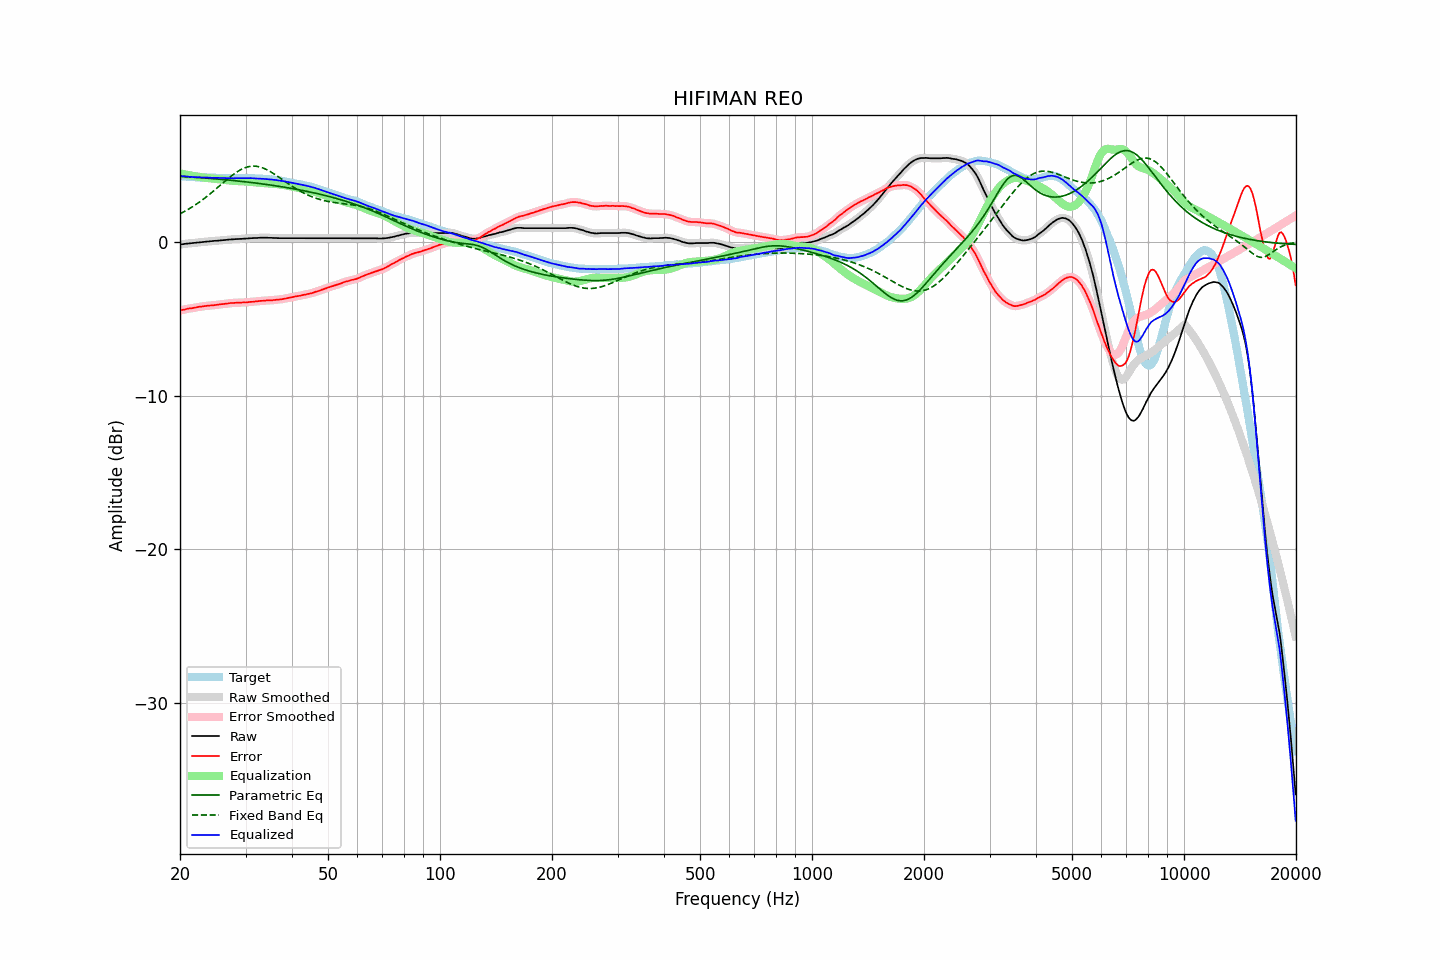

The file beside this chart, header and first rows:
frequency, raw, error, smoothed, error_smoothed, equalization, parametric_eq, fixed_band_eq, equalized_raw, equalized_smoothed, target
20.00, -0.16, -4.46, -0.17, -4.46, 4.46, 4.26, 1.82, 4.29, 4.29, 4.30
20.20, -0.15, -4.43, -0.15, -4.44, 4.44, 4.26, 1.88, 4.28, 4.28, 4.28
20.40, -0.14, -4.41, -0.14, -4.41, 4.41, 4.25, 1.93, 4.27, 4.27, 4.27
20.61, -0.13, -4.39, -0.13, -4.39, 4.39, 4.24, 1.99, 4.27, 4.26, 4.27
20.81, -0.11, -4.36, -0.12, -4.36, 4.37, 4.24, 2.05, 4.26, 4.25, 4.25
21.02, -0.10, -4.34, -0.10, -4.34, 4.35, 4.23, 2.11, 4.24, 4.25, 4.24
21.23, -0.09, -4.32, -0.09, -4.33, 4.33, 4.22, 2.17, 4.24, 4.24, 4.23
21.44, -0.08, -4.32, -0.08, -4.31, 4.31, 4.22, 2.24, 4.23, 4.23, 4.24
21.66, -0.07, -4.30, -0.08, -4.30, 4.29, 4.21, 2.30, 4.22, 4.22, 4.23
21.87, -0.06, -4.28, -0.06, -4.28, 4.28, 4.20, 2.37, 4.21, 4.21, 4.21
22.09, -0.05, -4.26, -0.05, -4.26, 4.26, 4.20, 2.44, 4.20, 4.21, 4.20
22.31, -0.03, -4.24, -0.04, -4.24, 4.24, 4.19, 2.51, 4.21, 4.20, 4.20
22.54, -0.02, -4.22, -0.03, -4.22, 4.23, 4.18, 2.58, 4.20, 4.20, 4.19
22.76, -0.01, -4.22, -0.01, -4.21, 4.21, 4.17, 2.66, 4.19, 4.20, 4.20
22.99, -0.00, -4.20, -0.00, -4.20, 4.19, 4.17, 2.74, 4.19, 4.19, 4.19
23.22, 0.01, -4.18, 0.01, -4.18, 4.18, 4.16, 2.82, 4.19, 4.19, 4.18
23.45, 0.02, -4.16, 0.02, -4.16, 4.17, 4.15, 2.90, 4.18, 4.18, 4.18
23.69, 0.03, -4.15, 0.03, -4.15, 4.16, 4.14, 2.98, 4.18, 4.18, 4.18
23.92, 0.04, -4.14, 0.04, -4.14, 4.15, 4.13, 3.06, 4.18, 4.18, 4.18
24.16, 0.05, -4.13, 0.05, -4.14, 4.13, 4.13, 3.15, 4.18, 4.18, 4.18
24.40, 0.06, -4.13, 0.06, -4.13, 4.12, 4.12, 3.23, 4.18, 4.18, 4.19
24.65, 0.07, -4.12, 0.06, -4.12, 4.11, 4.11, 3.32, 4.18, 4.18, 4.19
24.89, 0.08, -4.10, 0.07, -4.10, 4.10, 4.10, 3.41, 4.18, 4.17, 4.18
25.14, 0.08, -4.09, 0.08, -4.09, 4.09, 4.09, 3.50, 4.17, 4.17, 4.16
25.39, 0.09, -4.08, 0.09, -4.07, 4.08, 4.08, 3.59, 4.16, 4.16, 4.16
25.65, 0.10, -4.06, 0.09, -4.06, 4.06, 4.07, 3.68, 4.16, 4.16, 4.15
25.91, 0.11, -4.05, 0.11, -4.05, 4.05, 4.06, 3.77, 4.15, 4.15, 4.15
26.16, 0.12, -4.04, 0.12, -4.04, 4.04, 4.05, 3.86, 4.15, 4.15, 4.16
26.43, 0.13, -4.02, 0.13, -4.03, 4.02, 4.04, 3.95, 4.15, 4.15, 4.15
26.69, 0.14, -4.01, 0.14, -4.01, 4.01, 4.03, 4.04, 4.15, 4.15, 4.15
26.96, 0.15, -4.00, 0.15, -4.00, 4.00, 4.02, 4.13, 4.14, 4.14, 4.15
27.23, 0.16, -3.98, 0.15, -3.98, 3.99, 4.01, 4.21, 4.14, 4.14, 4.14
27.50, 0.17, -3.97, 0.16, -3.98, 3.98, 4.00, 4.29, 4.14, 4.14, 4.13
27.77, 0.17, -3.98, 0.17, -3.97, 3.97, 3.99, 4.37, 4.14, 4.14, 4.14
28.05, 0.18, -3.97, 0.18, -3.96, 3.96, 3.98, 4.45, 4.14, 4.14, 4.14
28.33, 0.19, -3.95, 0.18, -3.96, 3.96, 3.97, 4.52, 4.14, 4.14, 4.14
28.62, 0.19, -3.95, 0.19, -3.95, 3.95, 3.96, 4.59, 4.14, 4.14, 4.14
28.90, 0.20, -3.95, 0.19, -3.95, 3.95, 3.95, 4.65, 4.15, 4.14, 4.15
29.19, 0.20, -3.95, 0.20, -3.94, 3.95, 3.94, 4.71, 4.14, 4.14, 4.14
29.48, 0.21, -3.94, 0.21, -3.94, 3.94, 3.93, 4.76, 4.15, 4.15, 4.14
29.78, 0.22, -3.93, 0.21, -3.94, 3.93, 3.92, 4.81, 4.15, 4.15, 4.14
30.08, 0.22, -3.94, 0.22, -3.93, 3.93, 3.90, 4.84, 4.14, 4.15, 4.16
30.38, 0.23, -3.92, 0.23, -3.92, 3.92, 3.89, 4.88, 4.15, 4.15, 4.15
30.68, 0.24, -3.91, 0.23, -3.91, 3.91, 3.88, 4.90, 4.15, 4.15, 4.15
30.99, 0.25, -3.90, 0.24, -3.90, 3.90, 3.87, 4.92, 4.15, 4.15, 4.14
31.30, 0.25, -3.90, 0.25, -3.89, 3.89, 3.85, 4.93, 4.14, 4.14, 4.14
31.61, 0.26, -3.88, 0.25, -3.88, 3.88, 3.84, 4.93, 4.14, 4.13, 4.14
31.93, 0.26, -3.87, 0.25, -3.88, 3.87, 3.83, 4.92, 4.13, 4.13, 4.13
32.24, 0.26, -3.87, 0.26, -3.86, 3.86, 3.82, 4.91, 4.12, 4.12, 4.12
32.57, 0.27, -3.85, 0.27, -3.85, 3.85, 3.80, 4.89, 4.12, 4.12, 4.11
32.89, 0.28, -3.83, 0.27, -3.84, 3.84, 3.79, 4.87, 4.12, 4.11, 4.11
33.22, 0.28, -3.83, 0.28, -3.83, 3.83, 3.77, 4.83, 4.11, 4.11, 4.11
33.55, 0.28, -3.83, 0.28, -3.82, 3.82, 3.76, 4.79, 4.10, 4.10, 4.10
33.89, 0.28, -3.82, 0.27, -3.82, 3.82, 3.75, 4.75, 4.09, 4.09, 4.09
34.23, 0.28, -3.80, 0.27, -3.81, 3.81, 3.73, 4.70, 4.09, 4.08, 4.08
34.57, 0.27, -3.81, 0.27, -3.80, 3.80, 3.72, 4.64, 4.07, 4.07, 4.07
34.92, 0.27, -3.80, 0.27, -3.80, 3.80, 3.70, 4.58, 4.06, 4.06, 4.06
35.27, 0.27, -3.80, 0.26, -3.79, 3.79, 3.69, 4.52, 4.06, 4.05, 4.07
35.62, 0.26, -3.78, 0.26, -3.78, 3.78, 3.67, 4.46, 4.04, 4.04, 4.03
35.97, 0.26, -3.78, 0.26, -3.77, 3.78, 3.66, 4.39, 4.03, 4.03, 4.03
... 635 more rows
